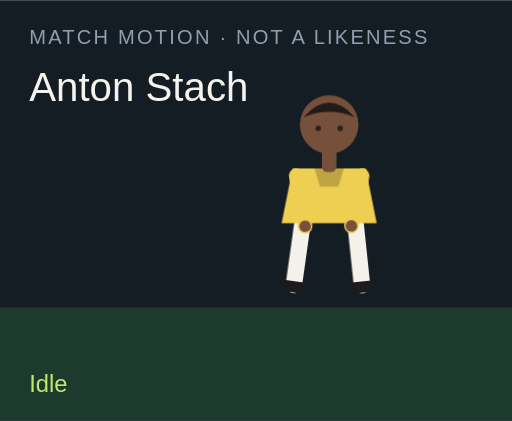
t = 0.00 s
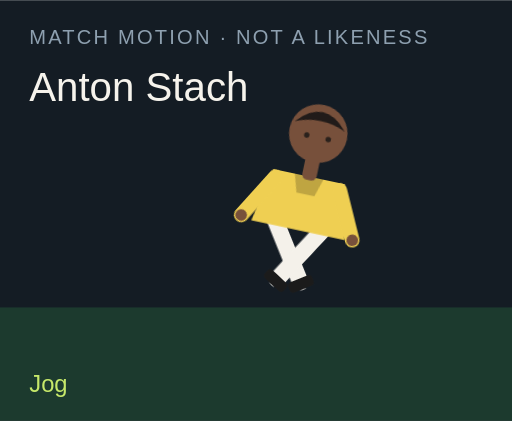
t = 1.50 s
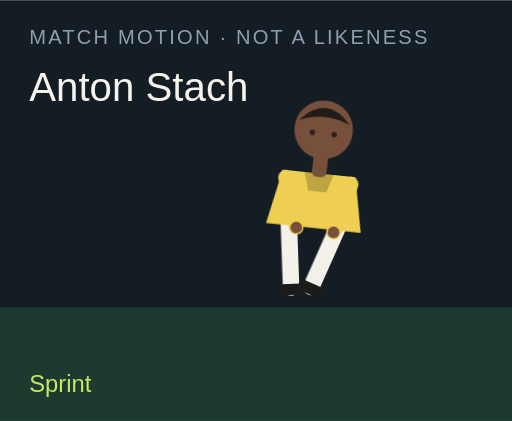
t = 3.00 s
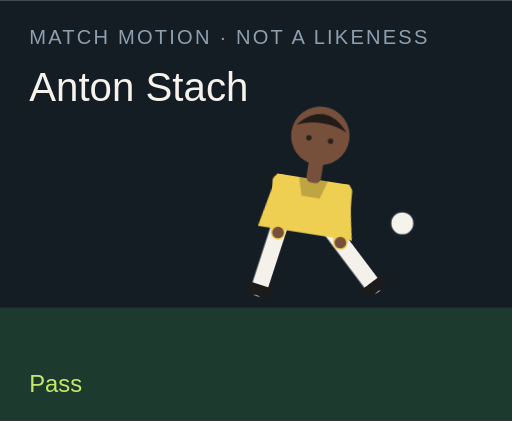
t = 4.50 s
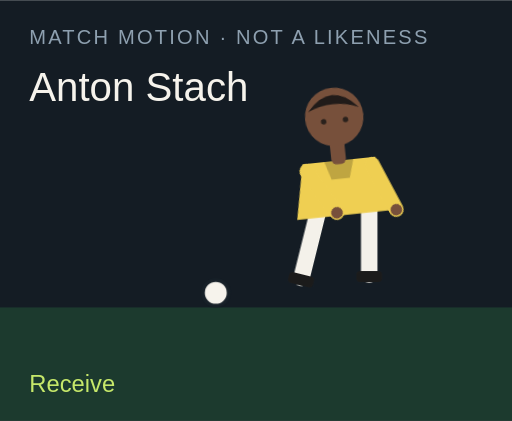
t = 6.00 s
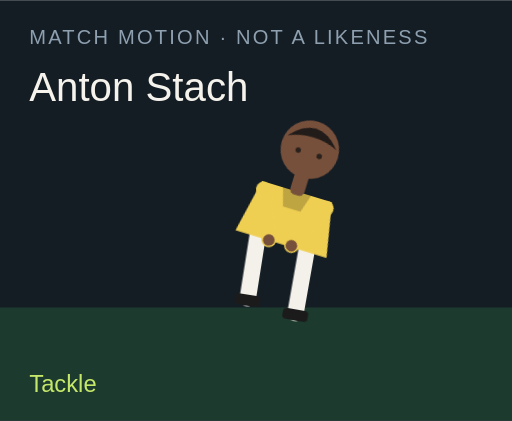
t = 7.50 s

The animated SVG that drew these frames (rendered in a browser with its animation timeline set to each time). Animation: 18 CSS @keyframes rules; one cycle of 9.00 s, repeats indefinitely.

<?xml version="1.0" encoding="UTF-8"?>
<svg xmlns="http://www.w3.org/2000/svg" viewBox="0 0 280 230" role="img">
  <style>@media (prefers-reduced-motion: reduce){animate,animateTransform{display:none}}</style>
  <rect width="280" height="230" fill="#141c24"/>
  <rect y="168" width="280" height="62" fill="#1c3a2e"/>
  <text x="16" y="24" fill="#8ea0b0" font-family="Arial,sans-serif" font-size="11" letter-spacing="1.2">MATCH MOTION · NOT A LIKENESS</text>
  <text x="16" y="55" fill="#f6f3ec" font-family="Impact,sans-serif" font-size="22">Anton Stach</text>
  <circle r="7" fill="#f6f3ec" stroke="#172028" stroke-width="2" id="motion-16626" cx="150" cy="160" opacity="0">
    
    
    
  </circle>
  <g transform="translate(132 40)">
    <g id="motion-16648" transform="rotate(0 48 90)">
      
      <g id="motion-16650" transform="translate(0 0)">
        
        <g transform="translate(34 78)"><g id="motion-16652" transform="rotate(8)"><path d="M0 0 V38" stroke="#f4f1ea" stroke-width="9" stroke-linecap="round"/><rect x="-7" y="36" width="14" height="6" rx="2" fill="#1b1b1b"/></g></g>
        <g transform="translate(62 78)"><g id="motion-16654" transform="rotate(-6)"><path d="M0 0 V38" stroke="#f4f1ea" stroke-width="9" stroke-linecap="round"/><rect x="-7" y="36" width="14" height="6" rx="2" fill="#1b1b1b"/></g></g>
        <path d="M28 52 h40 l6 30 H22 Z" fill="#efcf52"/>
        <path d="M40 52 h16 l-3 10 H43 Z" fill="#000" opacity=".2"/>
        <g transform="translate(30 56)"><g id="motion-16656" transform="rotate(-10)"><path d="M0 0 V28" stroke="#efcf52" stroke-width="8" stroke-linecap="round"/><circle cx="0" cy="28" r="3.2" fill="#77503b"/></g></g>
        <g transform="translate(66 56)"><g id="motion-16658" transform="rotate(12)"><path d="M0 0 V28" stroke="#efcf52" stroke-width="8" stroke-linecap="round"/><circle cx="0" cy="28" r="3.2" fill="#77503b"/></g></g>
        <rect x="44" y="40" width="8" height="14" rx="3" fill="#77503b"/>
        <circle cx="48" cy="28" r="16" fill="#77503b"/>
        <path d="M34 24 Q48 8 62 24 Q48 18 34 24" fill="#211b19"/>
        <circle cx="42" cy="30" r="1.5" fill="#2a211c"/><circle cx="54" cy="30" r="1.5" fill="#2a211c"/>
      </g>
    </g>
  </g>
  <text x="16" y="214" fill="#c6e86a" font-family="Arial,sans-serif" font-size="13" opacity="1" id="motion-16630">Idle</text><text x="16" y="214" fill="#c6e86a" font-family="Arial,sans-serif" font-size="13" opacity="0" id="motion-16632">Jog</text><text x="16" y="214" fill="#c6e86a" font-family="Arial,sans-serif" font-size="13" opacity="0" id="motion-16634">Sprint</text><text x="16" y="214" fill="#c6e86a" font-family="Arial,sans-serif" font-size="13" opacity="0" id="motion-16636">Dribble</text><text x="16" y="214" fill="#c6e86a" font-family="Arial,sans-serif" font-size="13" opacity="0" id="motion-16638">Pass</text><text x="16" y="214" fill="#c6e86a" font-family="Arial,sans-serif" font-size="13" opacity="0" id="motion-16640">Shoot</text><text x="16" y="214" fill="#c6e86a" font-family="Arial,sans-serif" font-size="13" opacity="0" id="motion-16642">Receive</text><text x="16" y="214" fill="#c6e86a" font-family="Arial,sans-serif" font-size="13" opacity="0" id="motion-16644">Tackle</text><text x="16" y="214" fill="#c6e86a" font-family="Arial,sans-serif" font-size="13" opacity="0" id="motion-16646">Arms wide</text>
<style>@keyframes track-16627{0%{cx:150px}11.1%{cx:156px}22.2%{cx:164px}33.300000000000004%{cx:142px}44.4%{cx:190px}55.60000000000001%{cx:250px}66.7%{cx:118px}77.8%{cx:150px}88.9%{cx:150px}100%{cx:150px}}@keyframes track-16628{0%{cy:160px}11.1%{cy:158px}22.2%{cy:154px}33.300000000000004%{cy:156px}44.4%{cy:148px}55.60000000000001%{cy:96px}66.7%{cy:160px}77.8%{cy:160px}88.9%{cy:160px}100%{cy:160px}}@keyframes track-16629{0%{opacity:0}11.1%{opacity:0}22.2%{opacity:0}33.300000000000004%{opacity:1}44.4%{opacity:1}55.60000000000001%{opacity:1}66.7%{opacity:1}77.8%{opacity:0}88.9%{opacity:0}100%{opacity:0}}@keyframes track-16631{0%{opacity:1}11.1%{opacity:0}22.2%{opacity:0}33.300000000000004%{opacity:0}44.4%{opacity:0}55.60000000000001%{opacity:0}66.7%{opacity:0}77.8%{opacity:0}88.9%{opacity:0}100%{opacity:1}}@keyframes track-16633{0%{opacity:0}11.1%{opacity:1}22.2%{opacity:0}33.300000000000004%{opacity:0}44.4%{opacity:0}55.60000000000001%{opacity:0}66.7%{opacity:0}77.8%{opacity:0}88.9%{opacity:0}100%{opacity:0}}@keyframes track-16635{0%{opacity:0}11.1%{opacity:0}22.2%{opacity:1}33.300000000000004%{opacity:0}44.4%{opacity:0}55.60000000000001%{opacity:0}66.7%{opacity:0}77.8%{opacity:0}88.9%{opacity:0}100%{opacity:0}}@keyframes track-16637{0%{opacity:0}11.1%{opacity:0}22.2%{opacity:0}33.300000000000004%{opacity:1}44.4%{opacity:0}55.60000000000001%{opacity:0}66.7%{opacity:0}77.8%{opacity:0}88.9%{opacity:0}100%{opacity:0}}@keyframes track-16639{0%{opacity:0}11.1%{opacity:0}22.2%{opacity:0}33.300000000000004%{opacity:0}44.4%{opacity:1}55.60000000000001%{opacity:0}66.7%{opacity:0}77.8%{opacity:0}88.9%{opacity:0}100%{opacity:0}}@keyframes track-16641{0%{opacity:0}11.1%{opacity:0}22.2%{opacity:0}33.300000000000004%{opacity:0}44.4%{opacity:0}55.60000000000001%{opacity:1}66.7%{opacity:0}77.8%{opacity:0}88.9%{opacity:0}100%{opacity:0}}@keyframes track-16643{0%{opacity:0}11.1%{opacity:0}22.2%{opacity:0}33.300000000000004%{opacity:0}44.4%{opacity:0}55.60000000000001%{opacity:0}66.7%{opacity:1}77.8%{opacity:0}88.9%{opacity:0}100%{opacity:0}}@keyframes track-16645{0%{opacity:0}11.1%{opacity:0}22.2%{opacity:0}33.300000000000004%{opacity:0}44.4%{opacity:0}55.60000000000001%{opacity:0}66.7%{opacity:0}77.8%{opacity:1}88.9%{opacity:0}100%{opacity:0}}@keyframes track-16647{0%{opacity:0}11.1%{opacity:0}22.2%{opacity:0}33.300000000000004%{opacity:0}44.4%{opacity:0}55.60000000000001%{opacity:0}66.7%{opacity:0}77.8%{opacity:0}88.9%{opacity:1}100%{opacity:0}}@keyframes track-16649{0%{transform:rotate(0deg)}11.1%{transform:rotate(8deg)}22.2%{transform:rotate(16deg)}33.300000000000004%{transform:rotate(6deg)}44.4%{transform:rotate(4deg)}55.60000000000001%{transform:rotate(14deg)}66.7%{transform:rotate(-6deg)}77.8%{transform:rotate(34deg)}88.9%{transform:rotate(0deg)}100%{transform:rotate(0deg)}}@keyframes track-16651{0%{transform:translate(0px,0px)}11.1%{transform:translate(0px,-3px)}22.2%{transform:translate(0px,-6px)}33.300000000000004%{transform:translate(0px,-2px)}44.4%{transform:translate(0px,2px)}55.60000000000001%{transform:translate(0px,-4px)}66.7%{transform:translate(0px,1px)}77.8%{transform:translate(0px,10px)}88.9%{transform:translate(0px,-8px)}100%{transform:translate(0px,0px)}}@keyframes track-16653{0%{transform:rotate(8deg)}11.1%{transform:rotate(-26deg)}22.2%{transform:rotate(-42deg)}33.300000000000004%{transform:rotate(-8deg)}44.4%{transform:rotate(6deg)}55.60000000000001%{transform:rotate(12deg)}66.7%{transform:rotate(20deg)}77.8%{transform:rotate(-8deg)}88.9%{transform:rotate(-8deg)}100%{transform:rotate(8deg)}}@keyframes track-16655{0%{transform:rotate(-6deg)}11.1%{transform:rotate(24deg)}22.2%{transform:rotate(38deg)}33.300000000000004%{transform:rotate(18deg)}44.4%{transform:rotate(-38deg)}55.60000000000001%{transform:rotate(-54deg)}66.7%{transform:rotate(6deg)}77.8%{transform:rotate(-22deg)}88.9%{transform:rotate(8deg)}100%{transform:rotate(-6deg)}}@keyframes track-16657{0%{transform:rotate(-10deg)}11.1%{transform:rotate(24deg)}22.2%{transform:rotate(36deg)}33.300000000000004%{transform:rotate(-18deg)}44.4%{transform:rotate(10deg)}55.60000000000001%{transform:rotate(-24deg)}66.7%{transform:rotate(-30deg)}77.8%{transform:rotate(12deg)}88.9%{transform:rotate(-58deg)}100%{transform:rotate(-10deg)}}@keyframes track-16659{0%{transform:rotate(12deg)}11.1%{transform:rotate(-20deg)}22.2%{transform:rotate(-32deg)}33.300000000000004%{transform:rotate(14deg)}44.4%{transform:rotate(-26deg)}55.60000000000001%{transform:rotate(18deg)}66.7%{transform:rotate(-22deg)}77.8%{transform:rotate(-6deg)}88.9%{transform:rotate(58deg)}100%{transform:rotate(12deg)}}@media(prefers-reduced-motion:no-preference){#motion-16626{animation:track-16627 9s linear infinite both,track-16628 9s linear infinite both,track-16629 9s steps(1,end) infinite both}#motion-16630{animation:track-16631 9s steps(1,end) infinite both}#motion-16632{animation:track-16633 9s steps(1,end) infinite both}#motion-16634{animation:track-16635 9s steps(1,end) infinite both}#motion-16636{animation:track-16637 9s steps(1,end) infinite both}#motion-16638{animation:track-16639 9s steps(1,end) infinite both}#motion-16640{animation:track-16641 9s steps(1,end) infinite both}#motion-16642{animation:track-16643 9s steps(1,end) infinite both}#motion-16644{animation:track-16645 9s steps(1,end) infinite both}#motion-16646{animation:track-16647 9s steps(1,end) infinite both}#motion-16648{animation:track-16649 9s linear infinite both}#motion-16650{animation:track-16651 9s linear infinite both}#motion-16652{animation:track-16653 9s linear infinite both}#motion-16654{animation:track-16655 9s linear infinite both}#motion-16656{animation:track-16657 9s linear infinite both}#motion-16658{animation:track-16659 9s linear infinite both}}</style></svg>
